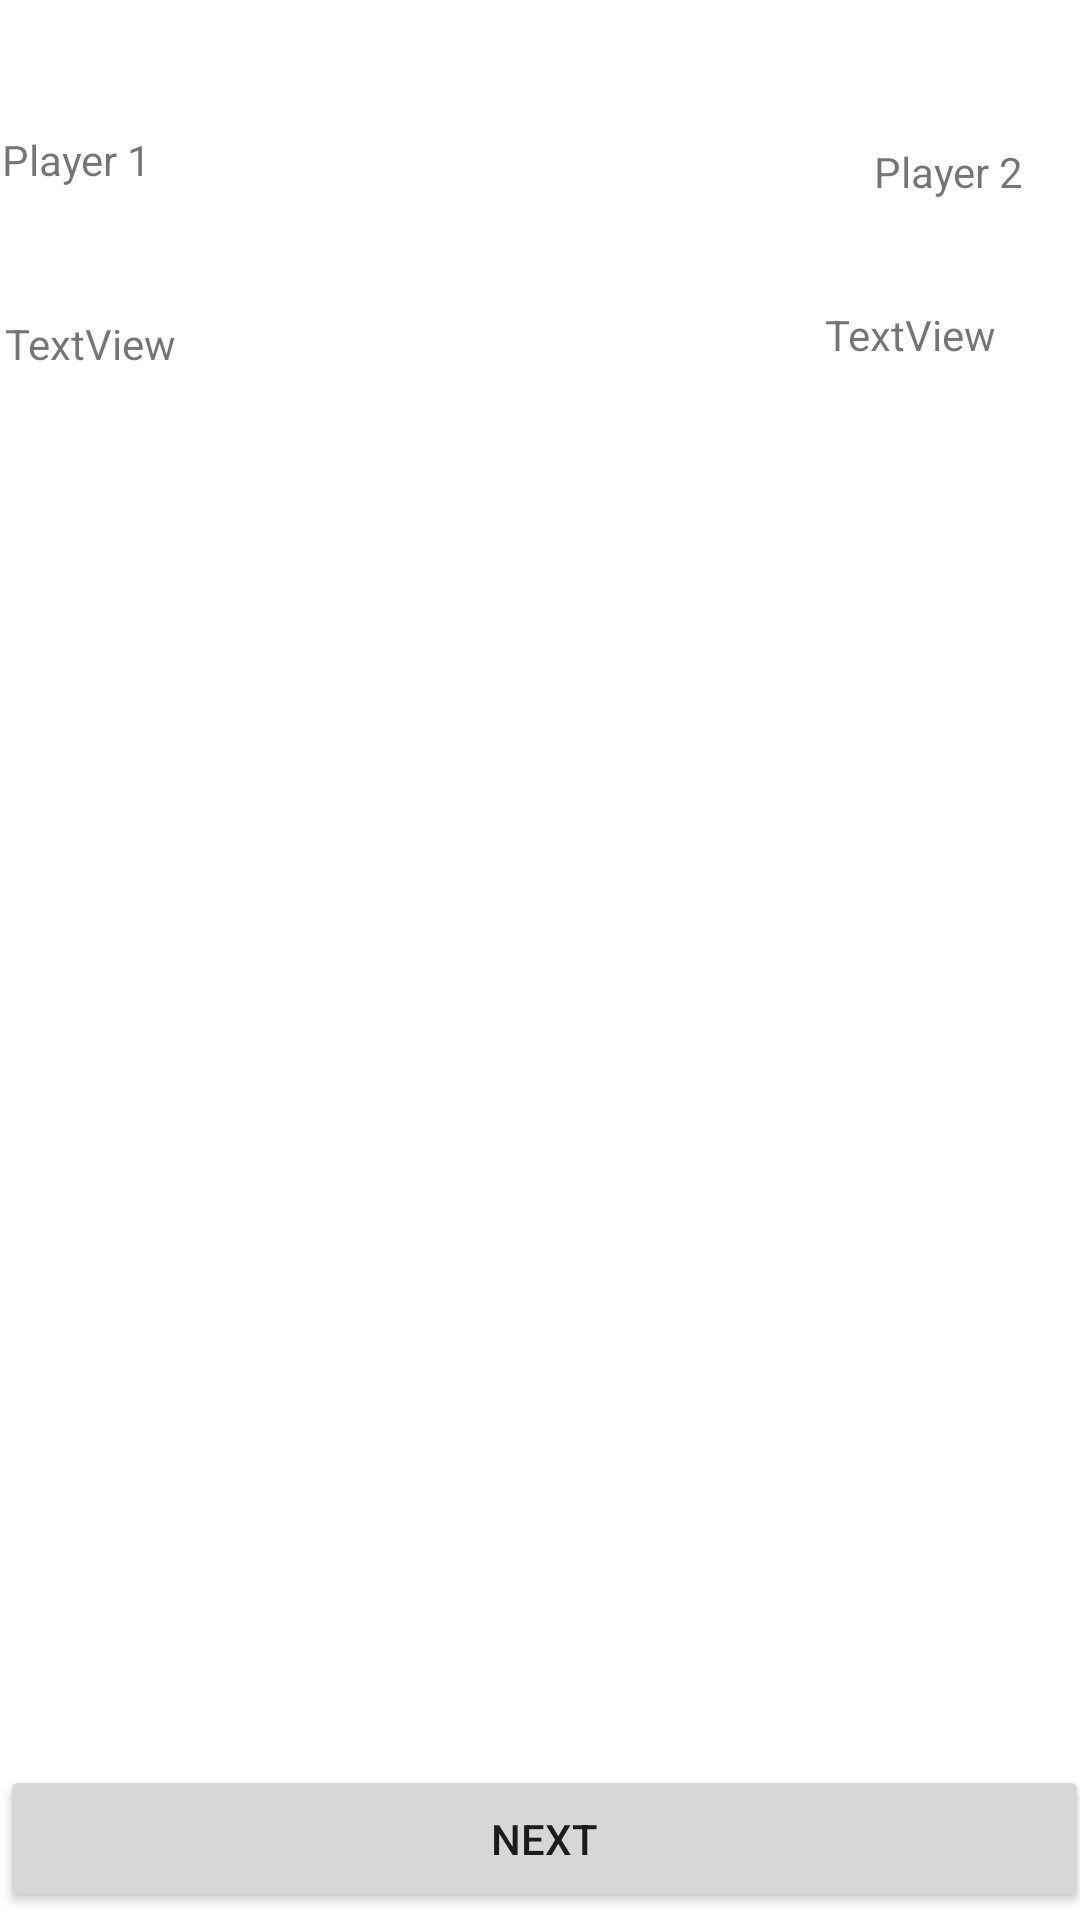

Layout XML and referenced resources for this Android screen:
<!-- AndroidManifest.xml: application theme Theme.RevT03 -->
<!-- res/layout/activity_time.xml -->
<?xml version="1.0" encoding="utf-8"?>
<androidx.constraintlayout.widget.ConstraintLayout xmlns:android="http://schemas.android.com/apk/res/android"
    xmlns:app="http://schemas.android.com/apk/res-auto"
    xmlns:tools="http://schemas.android.com/tools"
    android:layout_width="match_parent"
    android:layout_height="match_parent"
    tools:context=".TimeActivity">

    <TextView
        android:id="@+id/textView2"
        android:layout_width="wrap_content"
        android:layout_height="wrap_content"
        android:layout_marginStart="22dp"
        android:layout_marginTop="25dp"
        android:layout_marginEnd="331dp"
        android:layout_marginBottom="559dp"
        android:text="Player 1"
        app:layout_constraintBottom_toBottomOf="parent"
        app:layout_constraintEnd_toEndOf="parent"
        app:layout_constraintStart_toStartOf="parent"
        app:layout_constraintTop_toTopOf="parent" />

    <TextView
        android:id="@+id/textView3"
        android:layout_width="wrap_content"
        android:layout_height="wrap_content"
        android:layout_marginStart="249dp"
        android:layout_marginTop="29dp"
        android:layout_marginEnd="27dp"
        android:layout_marginBottom="555dp"
        android:text="Player 2"
        app:layout_constraintBottom_toBottomOf="parent"
        app:layout_constraintEnd_toEndOf="parent"
        app:layout_constraintStart_toEndOf="@+id/textView2"
        app:layout_constraintTop_toTopOf="parent" />

    <TextView
        android:id="@+id/Player1Score"
        android:layout_width="wrap_content"
        android:layout_height="wrap_content"
        android:layout_marginStart="26dp"
        android:layout_marginTop="33dp"
        android:layout_marginEnd="241dp"
        android:layout_marginBottom="507dp"
        android:text="TextView"
        app:layout_constraintBottom_toBottomOf="parent"
        app:layout_constraintEnd_toStartOf="@+id/Player2Score"
        app:layout_constraintStart_toStartOf="parent"
        app:layout_constraintTop_toBottomOf="@+id/textView2" />

    <TextView
        android:id="@+id/Player2Score"
        android:layout_width="wrap_content"
        android:layout_height="wrap_content"
        android:layout_marginTop="26dp"
        android:layout_marginEnd="28dp"
        android:layout_marginBottom="510dp"
        android:text="TextView"
        app:layout_constraintBottom_toBottomOf="parent"
        app:layout_constraintEnd_toEndOf="parent"
        app:layout_constraintTop_toBottomOf="@+id/textView3" />

    <ListView
        android:id="@+id/list"
        android:layout_width="404dp"
        android:layout_height="413dp"
        android:layout_marginStart="3dp"
        android:layout_marginTop="29dp"
        android:layout_marginEnd="4dp"
        android:layout_marginBottom="65dp"
        app:layout_constraintBottom_toBottomOf="parent"
        app:layout_constraintEnd_toEndOf="parent"
        app:layout_constraintStart_toStartOf="parent"
        app:layout_constraintTop_toBottomOf="@+id/Player1Score" />

    <Button
        android:id="@+id/next"
        android:layout_width="363dp"
        android:layout_height="49dp"
        android:layout_marginStart="160dp"
        android:layout_marginTop="16dp"
        android:layout_marginEnd="157dp"
        android:layout_marginBottom="1dp"
        android:text="Next"
        app:layout_constraintBottom_toBottomOf="parent"
        app:layout_constraintEnd_toEndOf="parent"
        app:layout_constraintStart_toStartOf="parent"
        app:layout_constraintTop_toBottomOf="@+id/list" />
</androidx.constraintlayout.widget.ConstraintLayout>
<!-- resources referenced by this layout -->
<resources>
  <style name="Theme.RevT03" parent="Theme.MaterialComponents.DayNight.DarkActionBar">
          
          <item name="colorPrimary">@color/purple_500</item>
          <item name="colorPrimaryVariant">@color/purple_700</item>
          <item name="colorOnPrimary">@color/white</item>
          
          <item name="colorSecondary">@color/teal_200</item>
          <item name="colorSecondaryVariant">@color/teal_700</item>
          <item name="colorOnSecondary">@color/black</item>
          
          <item name="android:statusBarColor" tools:targetApi="l">?attr/colorPrimaryVariant</item>
          
      </style>
  <!-- not gathered from this repository: default colours our renderer supplied (Android Studio template values) -->
  <color name="purple_500">#FF6200EE</color>
  <color name="purple_700">#FF3700B3</color>
  <color name="teal_200">#FF03DAC5</color>
  <color name="teal_700">#FF018786</color>
  <color name="black">#FF000000</color>
  <color name="white">#FFFFFFFF</color>
</resources>
